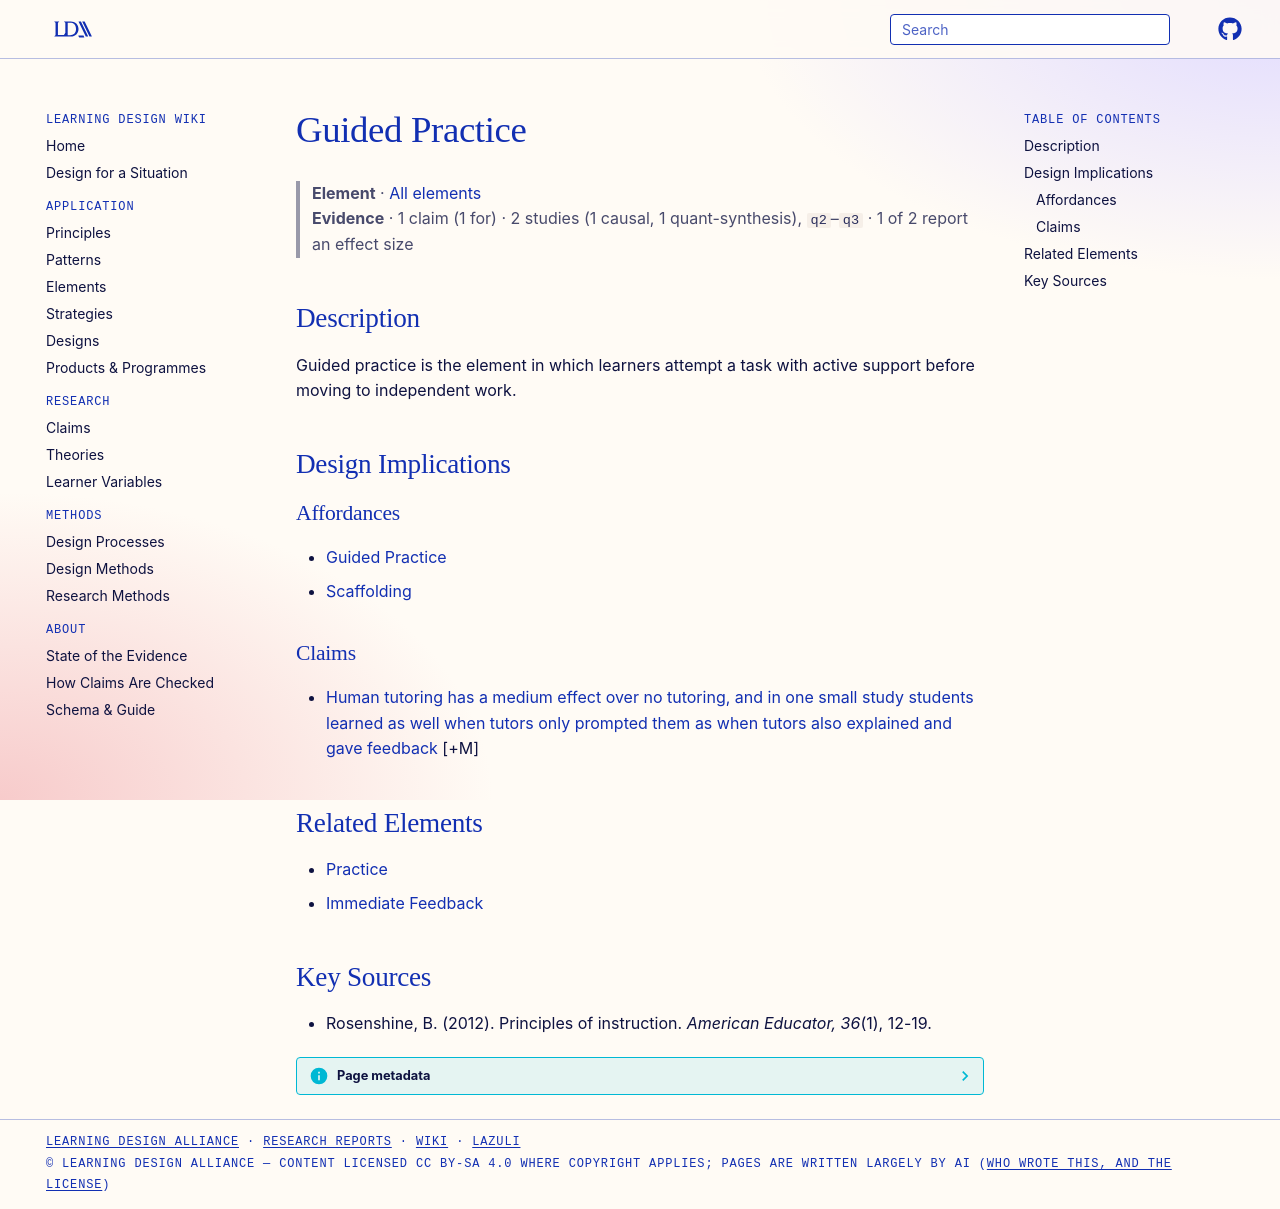

repository: Learning-Design-Alliance/learning-wiki · page: elements/guided-practice/index.html · generator: mkdocs

---
type: element
id: guided-practice
title: Guided Practice
description: Guided practice is the element in which learners attempt a task with active support before moving to independent work.
canonical: true
status: review
generated:
  by: codex/unspecified
  at: 2026-04-08
---

# Guided Practice

> **Element** · [All elements](index.md)
> **Evidence** · 1 claim (1 for) · 2 studies (1 causal, 1 quant-synthesis), `q2`–`q3` · 1 of 2 report an effect size

## Description
Guided practice is the element in which learners attempt a task with active support before moving to independent work.

## Design Implications

### Affordances
- [Guided Practice](../principles/guided-practice.md)
- [Scaffolding](../principles/scaffolding.md)

### Claims
<!-- Claims bearing on this element, each a link to a claim page followed by its evidence tag, e.g. [+M] -->
- [Human tutoring has a medium effect over no tutoring, and in one small study students learned as well when tutors only prompted them as when tutors also explained and gave feedback](../claims/tutoring-effectiveness-comes-from-scaffolding-and-feedback.md) [+M]

## Related Elements
- [Practice](practice.md)
- [Immediate Feedback](immediate-feedback.md)

## Key Sources
- Rosenshine, B. (2012). Principles of instruction. *American Educator, 36*(1), 12-19.
